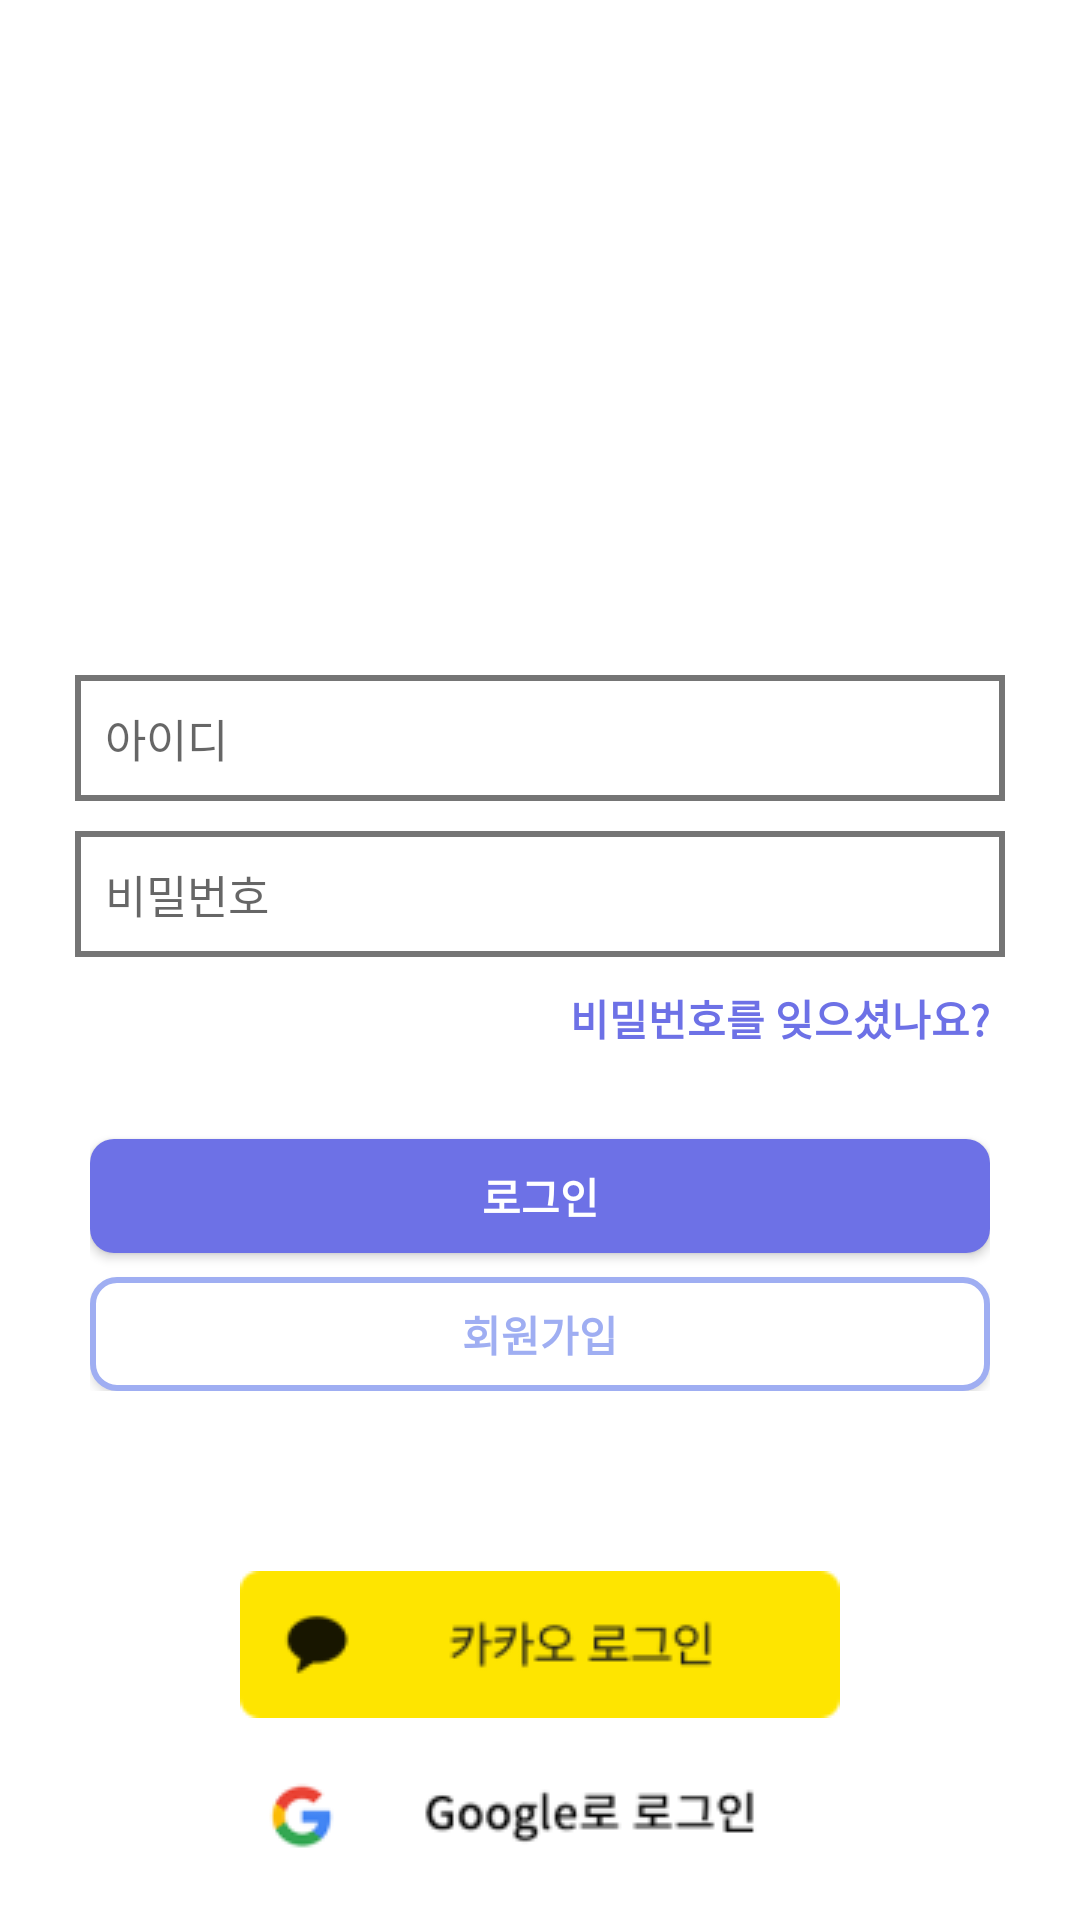

The Android layout XML behind this screen, and the referenced resources:
<!-- AndroidManifest.xml: application theme Theme.Iot_teamnova -->
<!-- res/layout/activity_main.xml -->
<?xml version="1.0" encoding="utf-8"?>
<androidx.core.widget.NestedScrollView
    android:layout_width="match_parent"
    android:layout_height="match_parent"
    android:fillViewport="true"
    xmlns:android="http://schemas.android.com/apk/res/android"
    >
    <LinearLayout
        android:layout_width="match_parent"
        android:layout_height="match_parent"
        android:orientation="vertical"
        android:id="@+id/parentLayout"
        >

        <ImageView
            android:id="@+id/login_logo"
            android:layout_width="150dp"
            android:layout_height="150dp"
            android:layout_marginTop="50dp"
            android:layout_marginBottom="15dp"
            android:layout_gravity="center"
            />

        <LinearLayout
            android:layout_width="match_parent"
            android:layout_height="match_parent"
            android:padding="10dp"
            android:orientation="vertical">


            <LinearLayout
                android:layout_width="310dp"
                android:layout_height="wrap_content"
                android:orientation="horizontal"
                android:layout_gravity="center">


                <EditText
                    android:id="@+id/login_id"
                    android:padding="10dp"
                    android:background="@drawable/edit_text_background"
                    android:layout_width="match_parent"
                    android:layout_height="wrap_content"
                    android:hint="아이디"
                    android:textSize="15dp"
                    android:imeOptions="actionNext"
                    android:inputType="text"
                    />

            </LinearLayout>

            <LinearLayout
                android:layout_width="match_parent"
                android:layout_height="match_parent"
                android:padding="10dp"
                android:orientation="vertical">


                <LinearLayout
                    android:layout_width="310dp"
                    android:layout_height="wrap_content"
                    android:orientation="horizontal"
                    android:layout_gravity="center"
                    android:layout_marginBottom="10dp">


                    <EditText
                        android:id="@+id/login_pw"
                        android:padding="10dp"
                        android:background="@drawable/edit_text_background"
                        android:layout_width="match_parent"
                        android:layout_height="wrap_content"
                        android:hint="비밀번호"
                        android:textSize="15dp"
                        android:imeOptions="actionDone"
                        android:inputType="textPassword"
                        />

                </LinearLayout>

                <LinearLayout
                    android:layout_width="300dp"
                    android:layout_height="wrap_content"
                    android:layout_gravity="center"
                    android:gravity="right"
                    android:layout_marginBottom="20dp"
                    >

                    <TextView
                        android:id="@+id/find_pw"
                        android:layout_marginLeft="17dp"
                        android:layout_width="wrap_content"
                        android:layout_height="wrap_content"
                        android:gravity="center"
                        android:text="비밀번호를 잊으셨나요?"
                        android:textSize="14dp"
                        android:textStyle="bold"
                        android:textColor="#6D71E6"
                        android:clickable="true"
                        android:focusable="true"
                        android:foreground="?android:attr/selectableItemBackground"
                        />

                </LinearLayout>

                <LinearLayout
                    android:layout_width="wrap_content"
                    android:layout_height="wrap_content"
                    android:layout_gravity="center"
                    android:orientation="vertical"
                    android:layout_marginBottom="50dp"
                    >

                <androidx.appcompat.widget.AppCompatButton
                    android:layout_width="300dp"
                    android:layout_height="38dp"
                    android:layout_gravity="center"
                    android:layout_marginTop="10dp"
                    android:background="@drawable/button_background"
                    android:text="로그인"
                    android:textColor="#FFFFFF"
                    android:textSize="14dp"
                    android:textStyle="bold"
                    android:id="@+id/login_btn"
                    android:layout_marginBottom="8dp"
                    android:clickable="true"
                    android:focusable="true"
                    android:foreground="?android:attr/selectableItemBackground"
                    />

                    <androidx.appcompat.widget.AppCompatButton
                        android:layout_width="300dp"
                        android:layout_height="38dp"
                        android:layout_gravity="center"
                        android:background="@drawable/button_background2"
                        android:text="회원가입"
                        android:textColor="#9FAEF2"
                        android:textSize="14dp"
                        android:textStyle="bold"
                        android:id="@+id/join"
                        android:clickable="true"
                        android:focusable="true"
                        android:foreground="?android:attr/selectableItemBackground"
                        />


            </LinearLayout>

                <LinearLayout
                    android:layout_width="wrap_content"
                    android:layout_height="wrap_content"
                    android:layout_gravity="center"
                    android:orientation="vertical"
                    >
                    <TextView
                        android:layout_marginTop="10dp"
                        android:id="@+id/kakao_login"
                        android:layout_width="wrap_content"
                        android:layout_height="wrap_content"
                        android:background="@drawable/kakao_login"
                        android:layout_marginBottom="8dp"
                        android:clickable="true"
                        android:focusable="true"
                        android:foreground="?android:attr/selectableItemBackground"
                        />

                    <TextView
                        android:id="@+id/google_login"
                        android:layout_width="wrap_content"
                        android:layout_height="wrap_content"
                        android:background="@drawable/google_login"

                        android:clickable="true"
                        android:focusable="true"
                        android:foreground="?android:attr/selectableItemBackground"
                        />

                </LinearLayout>

            </LinearLayout>
        </LinearLayout>
    </LinearLayout>
</androidx.core.widget.NestedScrollView>
<!-- resources referenced by this layout -->
<resources>
  <!-- drawable button_background (drawable) -->
  <?xml version="1.0" encoding="utf-8"?>
  <shape xmlns:android="http://schemas.android.com/apk/res/android"
      android:padding="10dp"
      android:shape="rectangle" >
  
  
  
  
  
  
      <solid android:color="#6D71E6" />
      <corners
          android:bottomLeftRadius="8dp"
          android:bottomRightRadius="8dp"
          android:topLeftRadius="8dp"
          android:topRightRadius="8dp" />
  </shape>
  <!-- drawable button_background2 (drawable) -->
  <?xml version="1.0" encoding="utf-8"?>
  <shape xmlns:android="http://schemas.android.com/apk/res/android"
      android:padding="10dp"
      android:shape="rectangle" >
      <solid android:color="#FFF" />
      <corners
          android:bottomLeftRadius="8dp"
          android:bottomRightRadius="8dp"
          android:topLeftRadius="8dp"
          android:topRightRadius="8dp" />
      <stroke
          android:width="2dp"
          android:color="#9FAEF2" />
  </shape>
  <!-- drawable edit_text_background (drawable) -->
  <?xml version="1.0" encoding="utf-8"?>
  <shape xmlns:android="http://schemas.android.com/apk/res/android"
      android:padding="10dp"
      android:shape="rectangle" >
      <solid android:color="#FFFFFF" />
      <stroke
          android:width="2dp"
          android:color="#757575" />
  </shape>
  <!-- drawable google_login: png bitmap (drawable, 8542 bytes) -->
  <!-- drawable kakao_login: png bitmap (drawable, 2895 bytes) -->
  <style name="Theme.Iot_teamnova" parent="Theme.MaterialComponents.DayNight.DarkActionBar">
          
          <item name="colorPrimary">#6D71E6</item>
          <item name="colorPrimaryVariant">@color/white</item>
          <item name="colorOnPrimary">@color/black</item>
          
          <item name="colorSecondary">#6D71E6</item>
          <item name="colorSecondaryVariant">@color/teal_700</item>
          <item name="colorOnSecondary">#FFFFFF</item>
          
          <item name="android:statusBarColor">@color/black</item>
          
          <item name="windowActionBar">false</item>
          <item name="windowNoTitle">true</item>
          <item name="android:timePickerStyle">@style/MyTimePickerTheme</item>
      </style>
  <color name="white">#FFFFFFFF</color>
  <color name="black">#FF000000</color>
  <color name="teal_700">#FF018786</color>
  <style name="MyTimePickerTheme" parent="android:Widget.Material.Light.TimePicker">
          <item name="android:timePickerMode">spinner</item>
      </style>
</resources>
